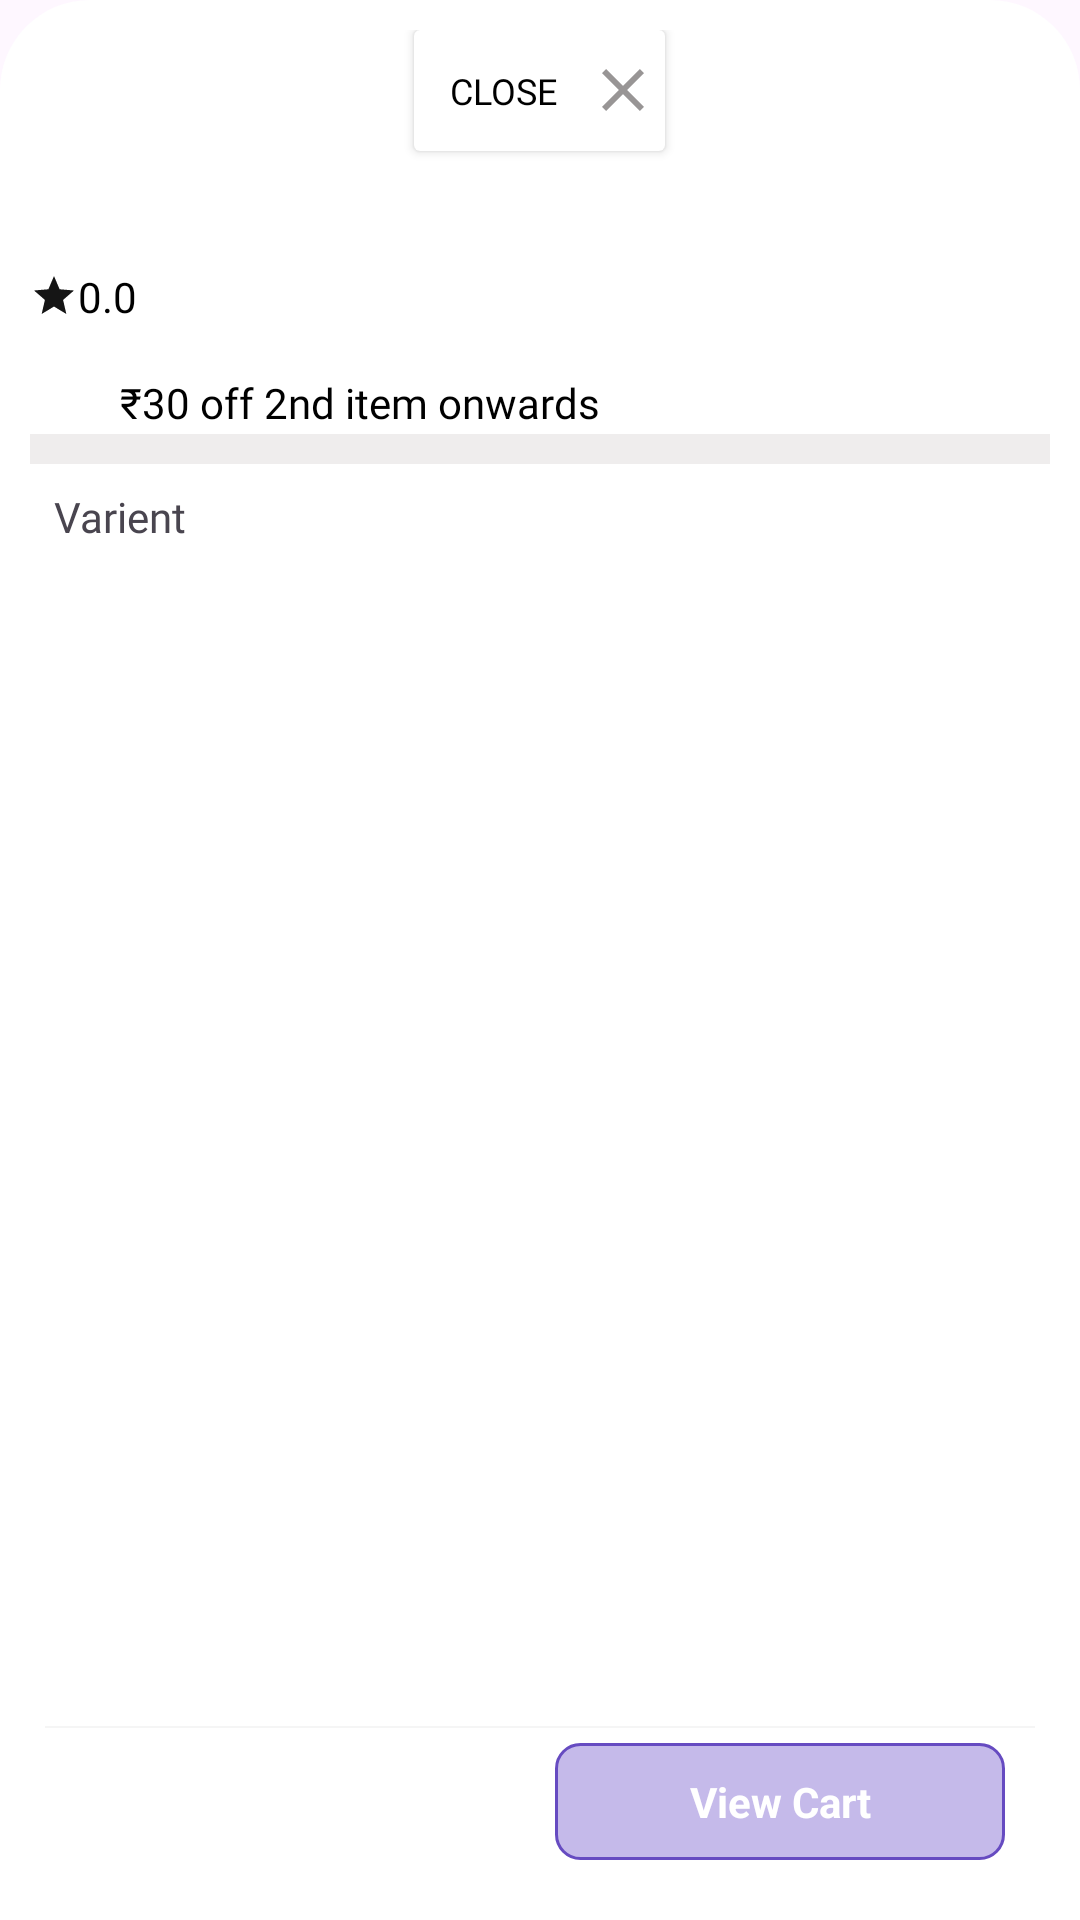

Layout XML and referenced resources for this Android screen:
<!-- AndroidManifest.xml: application theme Theme.HomeServicesDemo -->
<!-- res/layout/bottom_sheet_add_varient.xml -->
<?xml version="1.0" encoding="utf-8"?>
<RelativeLayout xmlns:android="http://schemas.android.com/apk/res/android"
    android:layout_width="match_parent"
    android:layout_height="match_parent"
    android:padding="10dp"
    android:background="@drawable/dialog_box_layout"
    android:orientation="vertical">

    <LinearLayout
        android:id="@+id/llayout"
        android:layout_width="match_parent"
        android:layout_height="wrap_content"
        android:layout_alignParentTop="true"
        android:orientation="vertical">

        <androidx.cardview.widget.CardView
            android:layout_width="wrap_content"
            android:layout_height="wrap_content"
            android:layout_gravity="center"
            android:backgroundTint="@color/white"
            android:elevation="4dp">

            <LinearLayout
                android:id="@+id/bottom_sheet_add_varient_linearLayoutclose"
                android:layout_width="wrap_content"
                android:layout_height="wrap_content"
                android:orientation="horizontal"
                android:padding="2dp">

                <TextView
                    android:layout_width="wrap_content"
                    android:layout_height="wrap_content"
                    android:layout_gravity="center"
                    android:layout_margin="10dp"
                    android:fontFamily="@font/poppins_regular"
                    android:text="CLOSE"
                    android:textColor="@color/black"
                    android:textSize="12sp" />

                <ImageView
                    android:layout_width="wrap_content"
                    android:layout_height="wrap_content"
                    android:layout_gravity="center"
                    android:src="@drawable/ic_close" />
            </LinearLayout>


        </androidx.cardview.widget.CardView>

        <TextView
            android:id="@+id/bottom_sheet_add_varient_textView_name"
            android:layout_width="wrap_content"
            android:layout_height="wrap_content"
            android:layout_margin="10dp"
            android:textColor="@color/black"
            android:textStyle="bold" />

        <LinearLayout
            android:layout_width="match_parent"
            android:layout_height="wrap_content"
            android:orientation="horizontal">

            <ImageView
                android:layout_width="16dp"
                android:layout_height="16dp"
                android:layout_gravity="center"
                android:src="@drawable/ic_star_rating" />

            <TextView
                android:id="@+id/bottom_sheet_add_varient_textview_rating"
                android:layout_width="wrap_content"
                android:layout_height="wrap_content"
                android:fontFamily="@font/poppins_regular"
                android:text="0.0"
                android:textColor="@color/black" />
        </LinearLayout>

        <TextView
            android:id="@+id/bottom_sheet_add_varient_textview_price"
            android:layout_width="wrap_content"
            android:layout_height="wrap_content"
            android:fontFamily="@font/poppins_regular"
            android:text=""
            android:textColor="@color/black"
            android:textSize="12sp"
            android:textStyle="bold" />

        <LinearLayout
            android:layout_width="match_parent"
            android:layout_height="wrap_content"
            android:orientation="horizontal">

            <ImageView
                android:layout_width="20dp"
                android:layout_height="20dp"
                android:src="@drawable/ic_discount_tag" />

            <TextView
                android:layout_width="wrap_content"
                android:layout_height="wrap_content"
                android:layout_marginStart="10dp"
                android:fontFamily="@font/poppins_regular"
                android:text="₹30 off 2nd item onwards"
                android:textColor="@color/black" />
        </LinearLayout>

        <View
            android:layout_width="match_parent"
            android:layout_height="10dp"
            android:background="#EFEDED" />


    </LinearLayout>
    <TextView
        android:id="@+id/textvarient"
        android:layout_width="match_parent"
        android:layout_height="wrap_content"
        android:layout_margin="8dp"
        android:fontFamily="@font/poppins_regular"
        android:text="Varient"
        android:layout_below="@id/llayout"
        android:textSize="14sp" />

    <androidx.recyclerview.widget.RecyclerView
        android:id="@+id/bottom_sheet_add_varient_recyclerViewVarient"
        android:layout_width="match_parent"
        android:layout_height="wrap_content"
        android:layout_below="@id/textvarient"
        android:layout_above="@id/llayout2"/>

    <LinearLayout
        android:id="@+id/llayout2"
        android:layout_width="match_parent"
        android:layout_height="wrap_content"
        android:layout_alignParentBottom="true"
        android:baselineAligned="false"
        android:orientation="vertical"
        android:background="@color/white"
        android:padding="5dp">

        <View
            android:layout_width="match_parent"
            android:layout_height="0.5dp"
            android:background="#F5F5F5" />

        <LinearLayout
            android:layout_width="match_parent"
            android:layout_height="wrap_content"
            android:orientation="horizontal"
            android:padding="5dp">

            <TextView
                android:id="@+id/bottom_sheet_add_varient_textView_total_amount"                android:layout_width="match_parent"
                android:layout_height="wrap_content"
                android:layout_gravity="center_vertical"
                android:layout_marginLeft="10dp"
                android:layout_weight="0.5"
                android:text=""
                android:textColor="@color/black"
                android:textSize="16sp"
                android:textStyle="bold" />

            <LinearLayout
                android:layout_width="match_parent"
                android:layout_height="wrap_content"
                android:layout_weight="0.5"
                android:gravity="center"
                android:orientation="horizontal">

                <TextView
                    android:id="@+id/bottom_sheet_add_varient_textView_done"                    android:layout_width="150dp"
                    android:layout_height="wrap_content"
                    android:background="@drawable/outline_blue_bg"
                    android:gravity="center"
                    android:padding="10dp"
                    android:text="View Cart"
                    android:textColor="@color/white"
                    android:textSize="14sp"
                    android:textStyle="bold" />

            </LinearLayout>

        </LinearLayout>

    </LinearLayout>
</RelativeLayout>
<!-- resources referenced by this layout -->
<resources>
  <color name="black">#FF000000</color>
  <color name="white">#FFFFFFFF</color>
  <!-- drawable dialog_box_layout (drawable) -->
  <?xml version="1.0" encoding="utf-8"?>
  <shape xmlns:android="http://schemas.android.com/apk/res/android">
  
      <solid
          android:color="@color/white"/>
      <corners
          android:topLeftRadius="30dp"
          android:topRightRadius="30dp"
          />
      <padding android:bottom="10dp"
          android:top="10dp"
          android:left="10dp"
          android:right="10dp"/>
  </shape>
  <!-- drawable ic_close (drawable) -->
  <vector android:height="24dp" android:tint="#989595"
      android:viewportHeight="24" android:viewportWidth="24"
      android:width="24dp" xmlns:android="http://schemas.android.com/apk/res/android">
      <path android:fillColor="@android:color/white" android:pathData="M19,6.41L17.59,5 12,10.59 6.41,5 5,6.41 10.59,12 5,17.59 6.41,19 12,13.41 17.59,19 19,17.59 13.41,12z"/>
  </vector>
  <!-- drawable ic_star_rating (drawable) -->
  <vector android:height="24dp" android:tint="#151515"
      android:viewportHeight="24" android:viewportWidth="24"
      android:width="24dp" xmlns:android="http://schemas.android.com/apk/res/android">
      <path android:fillColor="@android:color/white" android:pathData="M12,17.27L18.18,21l-1.64,-7.03L22,9.24l-7.19,-0.61L12,2 9.19,8.63 2,9.24l5.46,4.73L5.82,21z"/>
  </vector>
  <!-- drawable outline_blue_bg (drawable) -->
  <?xml version="1.0" encoding="utf-8"?>
  <shape xmlns:android="http://schemas.android.com/apk/res/android">
      <solid
          android:color="#C5BAEA"/>
      <corners
          android:radius="8dp" />
      <padding android:bottom="10dp"
          android:top="10dp"
          android:left="10dp"
          android:right="10dp"/>
      <stroke android:width="1dp"
          android:color="@color/violet"/>
  </shape>
  <style name="Theme.HomeServicesDemo" parent="Base.Theme.HomeServicesDemo">
          <item name="colorPrimaryVariant">@color/violet</item>
          <item name="colorPrimary">@color/violet</item>
          <item name="colorOnPrimary">#7C4DFF</item>
      </style>
  <color name="violet">#664BC1</color>
  <style name="Base.Theme.HomeServicesDemo" parent="Theme.Material3.Light.NoActionBar">
          
          
      </style>
</resources>
